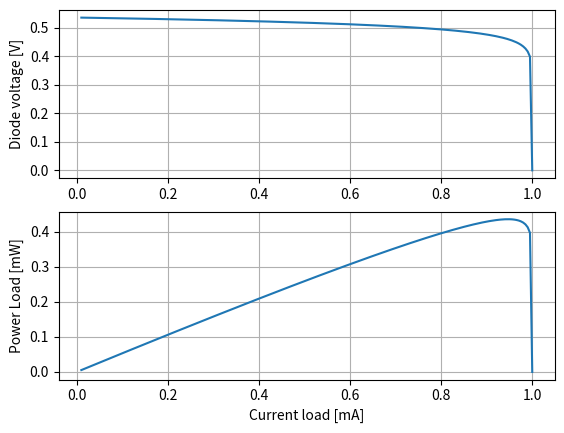

This chart was generated by the following Python code: (Note: this script raises an exception after producing the figure.)
#!/usr/bin/env python3

import numpy as np
import matplotlib.pyplot as plt

m = 1e-3
i_load = np.logspace(-5,-3)
i_load = np.linspace(1e-5,1e-3,200)

i_s = 1e-12

i_ph = 1e-3

V_T = 1.38e-23*300/1.6e-19

V_D = V_T*np.log((i_ph - i_load)/(i_s) + 1)

P_load = V_D*i_load


plt.subplot(2,1,1)
plt.plot(i_load/m,V_D)

plt.ylabel("Diode voltage [V]")
plt.grid()
plt.subplot(2,1,2)
plt.plot(i_load/m,P_load/m)
plt.xlabel("Current load [mA]")
plt.ylabel("Power Load [mW]")
plt.grid()
plt.savefig("../media/pv.pdf")
plt.show()
